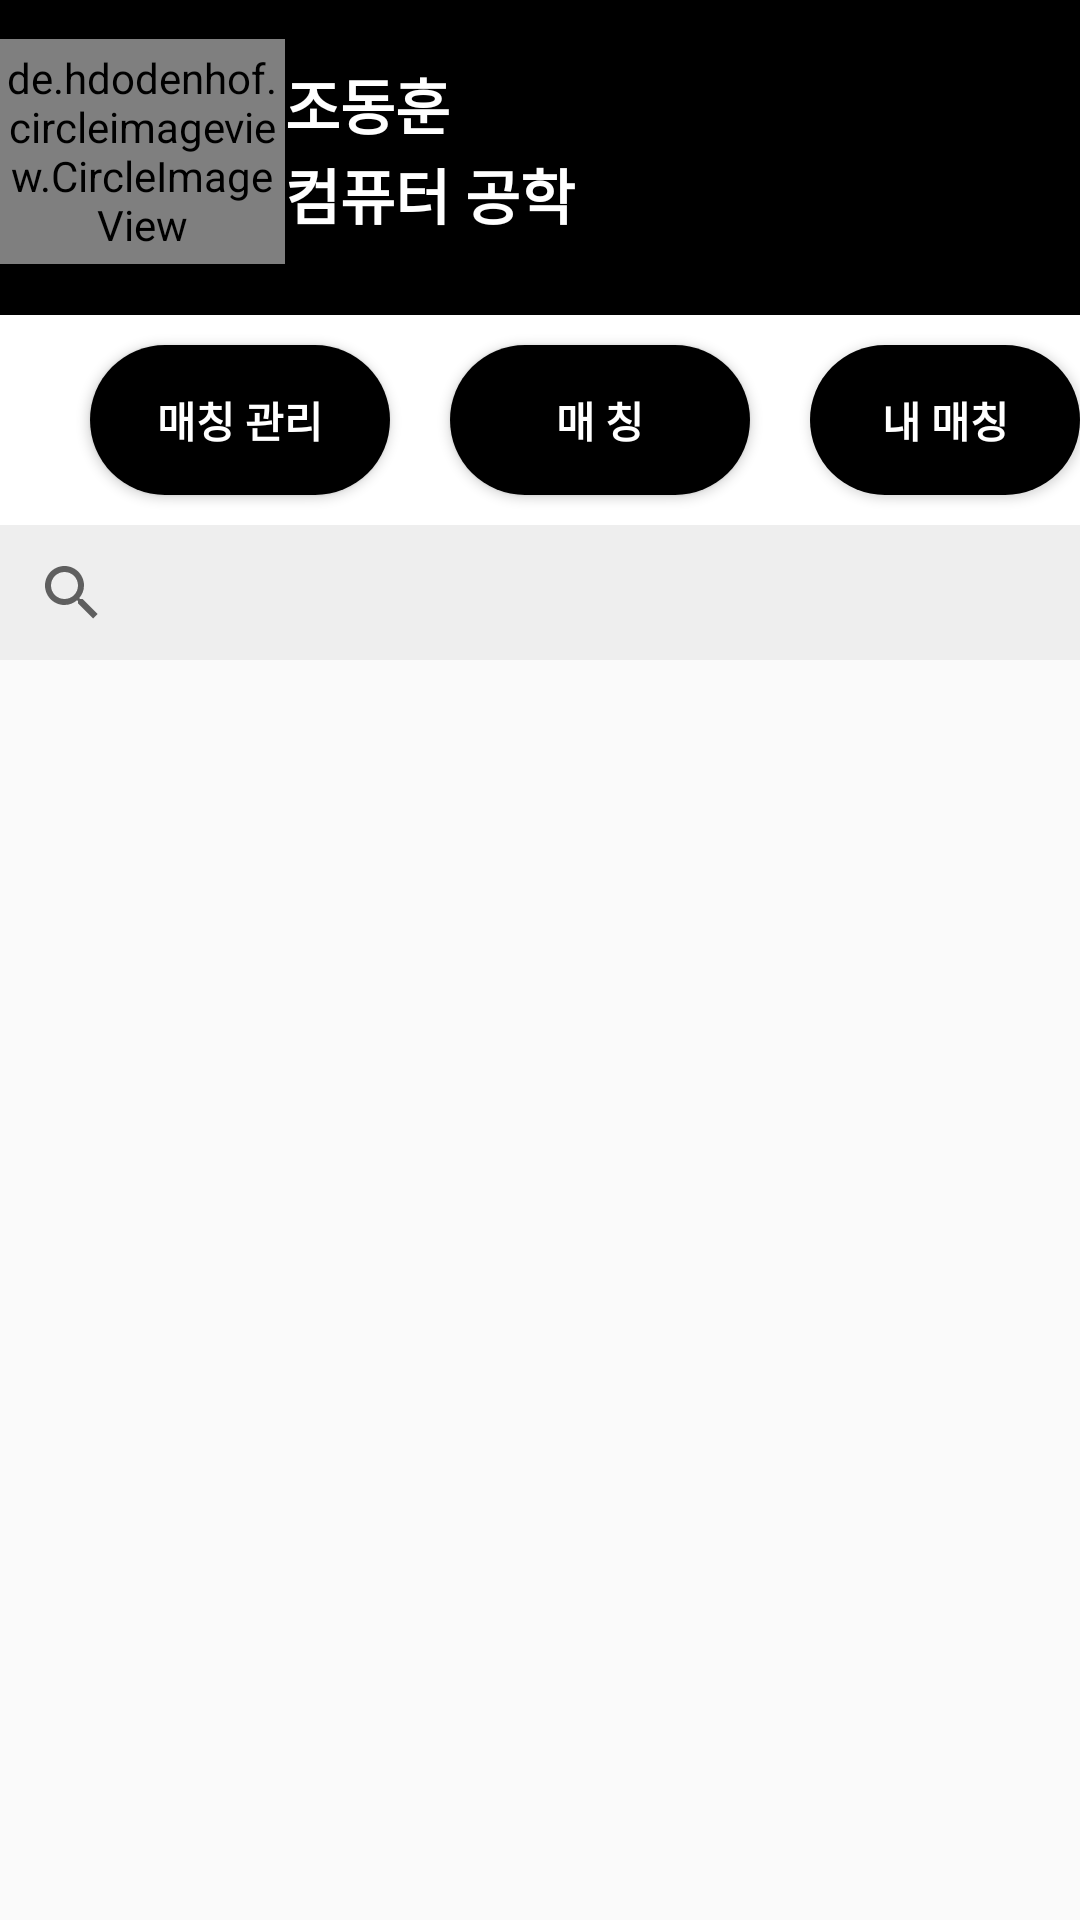

This screen was rendered from an Android layout file. Write that file and the resources it references.
<!-- AndroidManifest.xml: application theme Theme.CapstonProject -->
<!-- res/layout/fragment_chome.xml -->
<?xml version="1.0" encoding="utf-8"?>
<FrameLayout xmlns:android="http://schemas.android.com/apk/res/android"
    xmlns:tools="http://schemas.android.com/tools"
    xmlns:app="http://schemas.android.com/apk/res-auto"
    android:layout_width="match_parent"
    android:layout_height="match_parent"
    tools:context=".chomeFragment">

    <RelativeLayout
        android:id="@+id/user_info"
        android:layout_width="match_parent"
        android:layout_height="105dp"
        android:background="@color/black">


        <RelativeLayout
            android:id="@+id/rogo"
            android:layout_width="95dp"
            android:layout_height="85dp"
            android:layout_marginTop="3dp"
            >

            <de.hdodenhof.circleimageview.CircleImageView
                android:layout_width="match_parent"
                android:layout_height="match_parent"
                android:layout_marginTop="10dp"
                android:scaleType="centerCrop"
                android:src="@drawable/c_rogo" />

        </RelativeLayout>

        <RelativeLayout
            android:layout_width="match_parent"
            android:layout_height="85dp"
            android:layout_toRightOf="@id/rogo"
            android:layout_marginTop="20dp">

            <ImageButton
                android:id="@+id/Notice_btn"
                android:layout_width="wrap_content"
                android:layout_height="wrap_content"
                android:layout_toRightOf="@+id/user_id"
                android:src="@drawable/c_ic_notifications_24"
                android:layout_marginLeft="130dp"
                android:backgroundTint="@color/black"/>

            <TextView
                android:id="@+id/user_id"
                android:layout_width="100dp"
                android:layout_height="30dp"
                android:text="@string/userid"
                android:textColor="@color/white"
                android:textSize="20dp"
                android:textStyle="bold" />

            <TextView
                android:id="@+id/user_major"
                android:layout_width="100dp"
                android:layout_height="30dp"
                android:layout_below="@id/user_id"
                android:text="@string/user_major"
                android:textColor="@color/white"
                android:textSize="20dp"
                android:textStyle="bold" />

        </RelativeLayout>

    </RelativeLayout>

    <RelativeLayout
        android:id="@+id/record"
        android:layout_width="match_parent"
        android:layout_height="115dp"
        android:layout_marginTop="105dp"
        android:background="@color/white">

        <SearchView
            android:layout_width="match_parent"
            android:layout_height="50dp"
            android:background="#eeeeee"
            android:layout_below="@id/jangbi_btn"/>


        <Button
            android:id="@+id/jangbi_btn"
            android:layout_width="100dp"
            android:layout_height="50dp"
            android:layout_marginLeft="30dp"
            android:layout_marginTop="10dp"
            android:layout_marginBottom="10dp"
            android:background="@drawable/c_home_btn_background"
            android:text="매칭 관리"
            android:textColor="@color/white"
            android:textStyle="bold" />

        <Button
            android:id="@+id/all_match_list_btn"
            android:layout_width="100dp"
            android:layout_height="50dp"
            android:layout_marginLeft="20dp"
            android:layout_marginTop="10dp"
            android:layout_marginBottom="10dp"
            android:layout_toRightOf="@+id/jangbi_btn"
            android:background="@drawable/c_home_btn_background"
            android:text="매 칭"
            android:textColor="@color/white"
            android:textStyle="bold" />

        <Button
            android:id="@+id/my_match_list_btn"
            android:layout_width="100dp"
            android:layout_height="50dp"
            android:layout_marginLeft="20dp"
            android:layout_marginTop="10dp"
            android:layout_marginBottom="10dp"
            android:layout_toRightOf="@+id/all_match_list_btn"
            android:background="@drawable/c_home_btn_background"
            android:text="내 매칭"
            android:textColor="@color/white"
            android:textStyle="bold" />
    </RelativeLayout>


    <androidx.recyclerview.widget.RecyclerView
        android:id="@+id/match_list_container"
        android:layout_width="match_parent"
        android:layout_height="match_parent"
        android:layout_marginTop="220dp">

    </androidx.recyclerview.widget.RecyclerView>

</FrameLayout>
<!-- resources referenced by this layout -->
<resources>
  <color name="black">#FF000000</color>
  <color name="white">#FFFFFFFF</color>
  <!-- drawable c_home_btn_background (drawable) -->
  <?xml version="1.0" encoding="UTF-8"?>
  <shape xmlns:android="http://schemas.android.com/apk/res/android">
      <solid android:color="@color/black"/>
      <corners android:bottomLeftRadius="30dp"
          android:bottomRightRadius="30dp"
          android:topLeftRadius="30dp"
          android:topRightRadius="30dp" />
      <padding android:left="0dip" android:top="0dip" android:right="0dip" android:bottom="0dip" />
  </shape>
  <!-- drawable c_rogo: png bitmap (drawable-v24, 6618 bytes) -->
  <string name="user_major"> 컴퓨터 공학 </string>
  <string name="userid"> 조동훈 </string>
  <style name="Theme.CapstonProject" parent="Theme.AppCompat.Light">
          
          <item name="colorPrimary">@color/white</item>
          <item name="colorPrimaryVariant">@color/black</item>
          <item name="colorOnPrimary">@color/black</item>
          
          <item name="colorSecondary">@color/teal_200</item>
          <item name="colorSecondaryVariant">@color/teal_700</item>
          <item name="colorOnSecondary">@color/black</item>
          
          <item name="android:statusBarColor" tools:targetApi="l">?attr/colorPrimaryVariant</item>
          
      </style>
  <color name="teal_200">#FF03DAC5</color>
  <color name="teal_700">#FF018786</color>
</resources>
